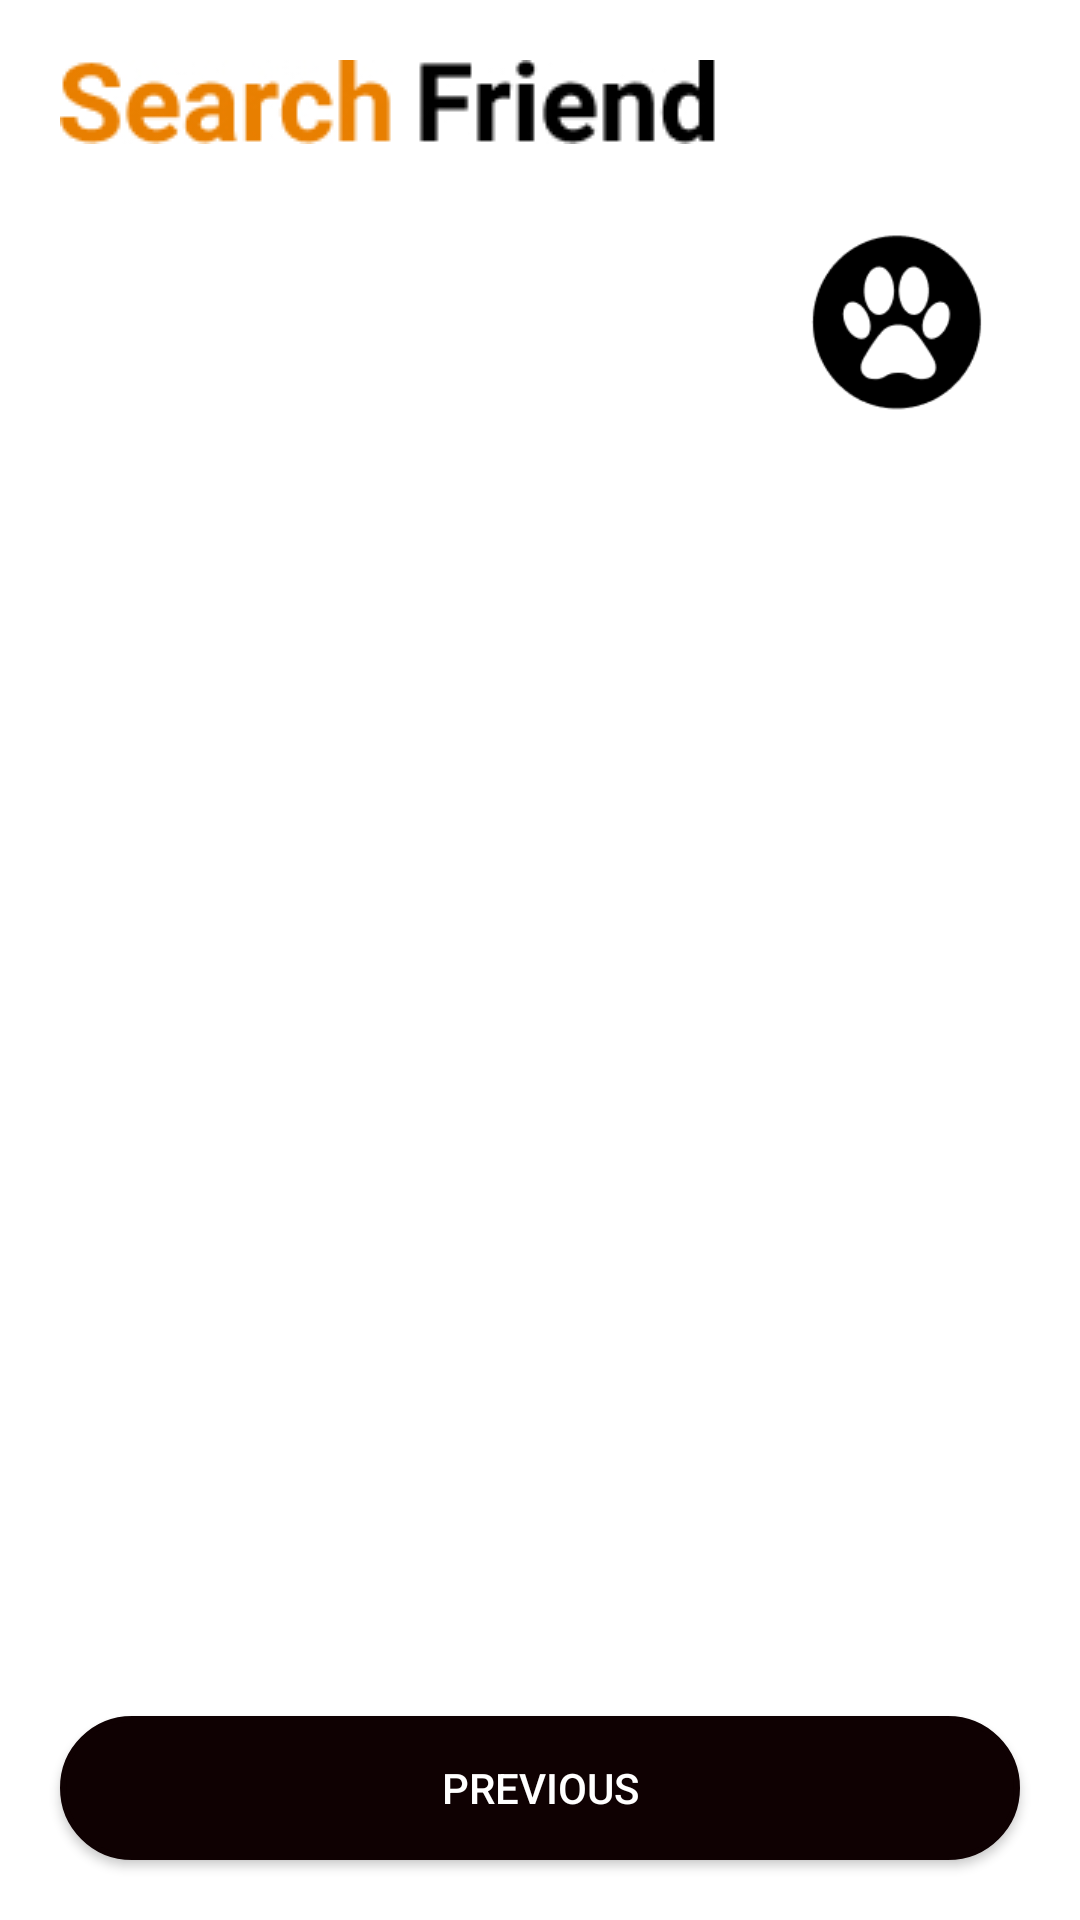

This screen was rendered from an Android layout file. Write that file and the resources it references.
<!-- AndroidManifest.xml: application theme Theme.MySearchFriend -->
<!-- res/layout/fragment_all_dogs.xml -->
<?xml version="1.0" encoding="utf-8"?>
<androidx.constraintlayout.widget.ConstraintLayout xmlns:android="http://schemas.android.com/apk/res/android"
    xmlns:app="http://schemas.android.com/apk/res-auto"
    xmlns:tools="http://schemas.android.com/tools"
    android:layout_width="match_parent"
    android:layout_height="match_parent"
    tools:context=".ui.home.AllDogsFragment">

    <ImageView
        android:id="@+id/imageView5"
        android:layout_width="wrap_content"
        android:layout_height="wrap_content"
        android:layout_margin="20dp"
        android:src="@drawable/search_friend"
        app:layout_constraintStart_toStartOf="parent"
        app:layout_constraintTop_toTopOf="parent" />

    <ImageView
        android:id="@+id/imageView6"
        android:layout_width="120dp"
        android:layout_height="120dp"
        android:src="@drawable/logo_splash"
        app:layout_constraintEnd_toEndOf="parent"
        app:layout_constraintTop_toBottomOf="@+id/imageView5" />

    <androidx.recyclerview.widget.RecyclerView
        android:id="@+id/recyclerView"
        android:layout_width="match_parent"
        android:layout_height="450dp"
        android:layout_margin="10dp"
        android:orientation="horizontal"
        app:layoutManager="androidx.recyclerview.widget.LinearLayoutManager"
        app:layout_constraintEnd_toEndOf="parent"
        app:layout_constraintStart_toStartOf="parent"
        app:layout_constraintTop_toBottomOf="@+id/imageView6"
        tools:listitem="@layout/item_dogs" />

    <androidx.appcompat.widget.AppCompatButton
        android:id="@+id/bt_previous"
        android:layout_width="match_parent"
        android:layout_height="wrap_content"
        android:layout_marginStart="20dp"
        android:layout_marginEnd="20dp"
        android:layout_marginBottom="20dp"
        android:background="@drawable/radius_previous"
        android:text="@string/bt_dog_random_previous"
        android:textColor="@color/white"
        app:layout_constraintBottom_toBottomOf="parent"
        app:layout_constraintEnd_toEndOf="parent"
        app:layout_constraintStart_toStartOf="parent" />

</androidx.constraintlayout.widget.ConstraintLayout>
<!-- res/layout/item_dogs.xml (included above) -->
<?xml version="1.0" encoding="utf-8"?>
<androidx.constraintlayout.widget.ConstraintLayout xmlns:android="http://schemas.android.com/apk/res/android"
    xmlns:app="http://schemas.android.com/apk/res-auto"
    android:layout_width="wrap_content"
    android:layout_height="wrap_content"
    android:layout_margin="8dp">

    <ImageView
        android:id="@+id/iv_imageDog"
        android:layout_width="250dp"
        android:layout_height="250dp"
        android:scaleType="fitXY"
        android:src="@drawable/dog_alert"
        app:layout_constraintBottom_toBottomOf="parent"
        app:layout_constraintEnd_toEndOf="parent"
        app:layout_constraintStart_toStartOf="parent"
        app:layout_constraintTop_toTopOf="parent" />


</androidx.constraintlayout.widget.ConstraintLayout>
<!-- resources referenced by this layout -->
<resources>
  <color name="white">#FFFFFFFF</color>
  <!-- drawable dog_alert: png bitmap (drawable, 39513 bytes) -->
  <!-- drawable logo_splash: png bitmap (drawable, 3498 bytes) -->
  <!-- drawable radius_previous (drawable) -->
  <?xml version="1.0" encoding="utf-8"?>
  <shape xmlns:android="http://schemas.android.com/apk/res/android">
  
      <corners android:radius="100dp" />
      <stroke android:width="2dp"
          android:color="@color/black"/>
      <solid android:color="@color/black"/>
  
  </shape>
  <!-- drawable search_friend: jpg bitmap (drawable, 13089 bytes) -->
  <string name="bt_dog_random_previous">Previous</string>
  <style name="Theme.MySearchFriend" parent="Theme.MaterialComponents.DayNight.NoActionBar">
          
          <item name="colorPrimary">@color/purple_500</item>
          <item name="colorPrimaryVariant">@color/purple_700</item>
          <item name="colorOnPrimary">@color/white</item>
          
          <item name="colorSecondary">@color/teal_200</item>
          <item name="colorSecondaryVariant">@color/teal_700</item>
          <item name="colorOnSecondary">@color/black</item>
          
          <item name="android:statusBarColor" tools:targetApi="l">?attr/colorPrimaryVariant</item>
          
      </style>
  <color name="black">#0F0102</color>
  <color name="purple_500">#FF6200EE</color>
  <color name="purple_700">#FF3700B3</color>
  <color name="teal_200">#FF03DAC5</color>
  <color name="teal_700">#FF018786</color>
</resources>
